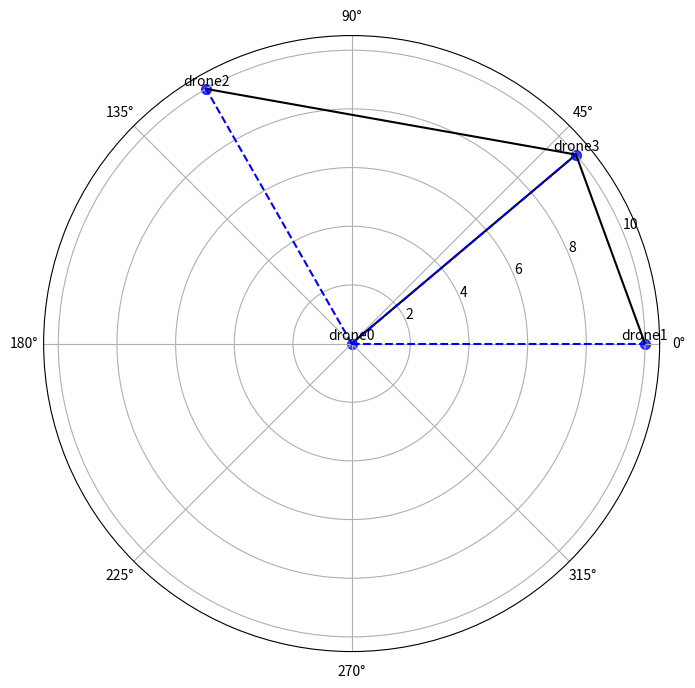

Generate this figure with matplotlib:
import matplotlib.pyplot as plt
import numpy as np

# 构建坐标点数据
drones = list(range(4))
radii = [0, 10, 10, 10]
angles = [0, 0,119.75, 40.10]
angles_rad = np.radians(angles)
# 创建极坐标图
plt.figure(figsize=(8, 8))
ax = plt.subplot(111, projection='polar')
# 不显示网格线
ax.grid(True)
#设置正方向为顺时针方向
ax.set_theta_direction(1)
#设置极轴指向正东
ax.set_theta_zero_location('E')

# 绘制极坐标散点图
scatter=ax.scatter(angles_rad,radii, c='blue',s=50, alpha=0.75)
for i, (xi, yi) in enumerate(zip(angles_rad, radii)):
    ax.annotate(f'drone{i}', (xi, yi), textcoords="offset points", xytext=(0,3), ha='center')
#连接主动机与被动机
ax.plot([angles_rad[0],angles_rad[-1]],[radii[0],radii[-1]],color='black')
ax.plot([angles_rad[1],angles_rad[-1]],[radii[1],radii[-1]],color='black')
ax.plot([angles_rad[2],angles_rad[-1]],[radii[2],radii[-1]],color='black')
#连接坐标原点与其他各点
ax.plot([angles_rad[0],angles_rad[1]],[radii[0],radii[1]],color='blue',linestyle='dashed')
ax.plot([angles_rad[0],angles_rad[2]],[radii[0],radii[2]],color='blue',linestyle='dashed')
ax.plot([angles_rad[0],angles_rad[-1]],[radii[0],radii[-1]],color='blue',linestyle='dashed')

plt.show()